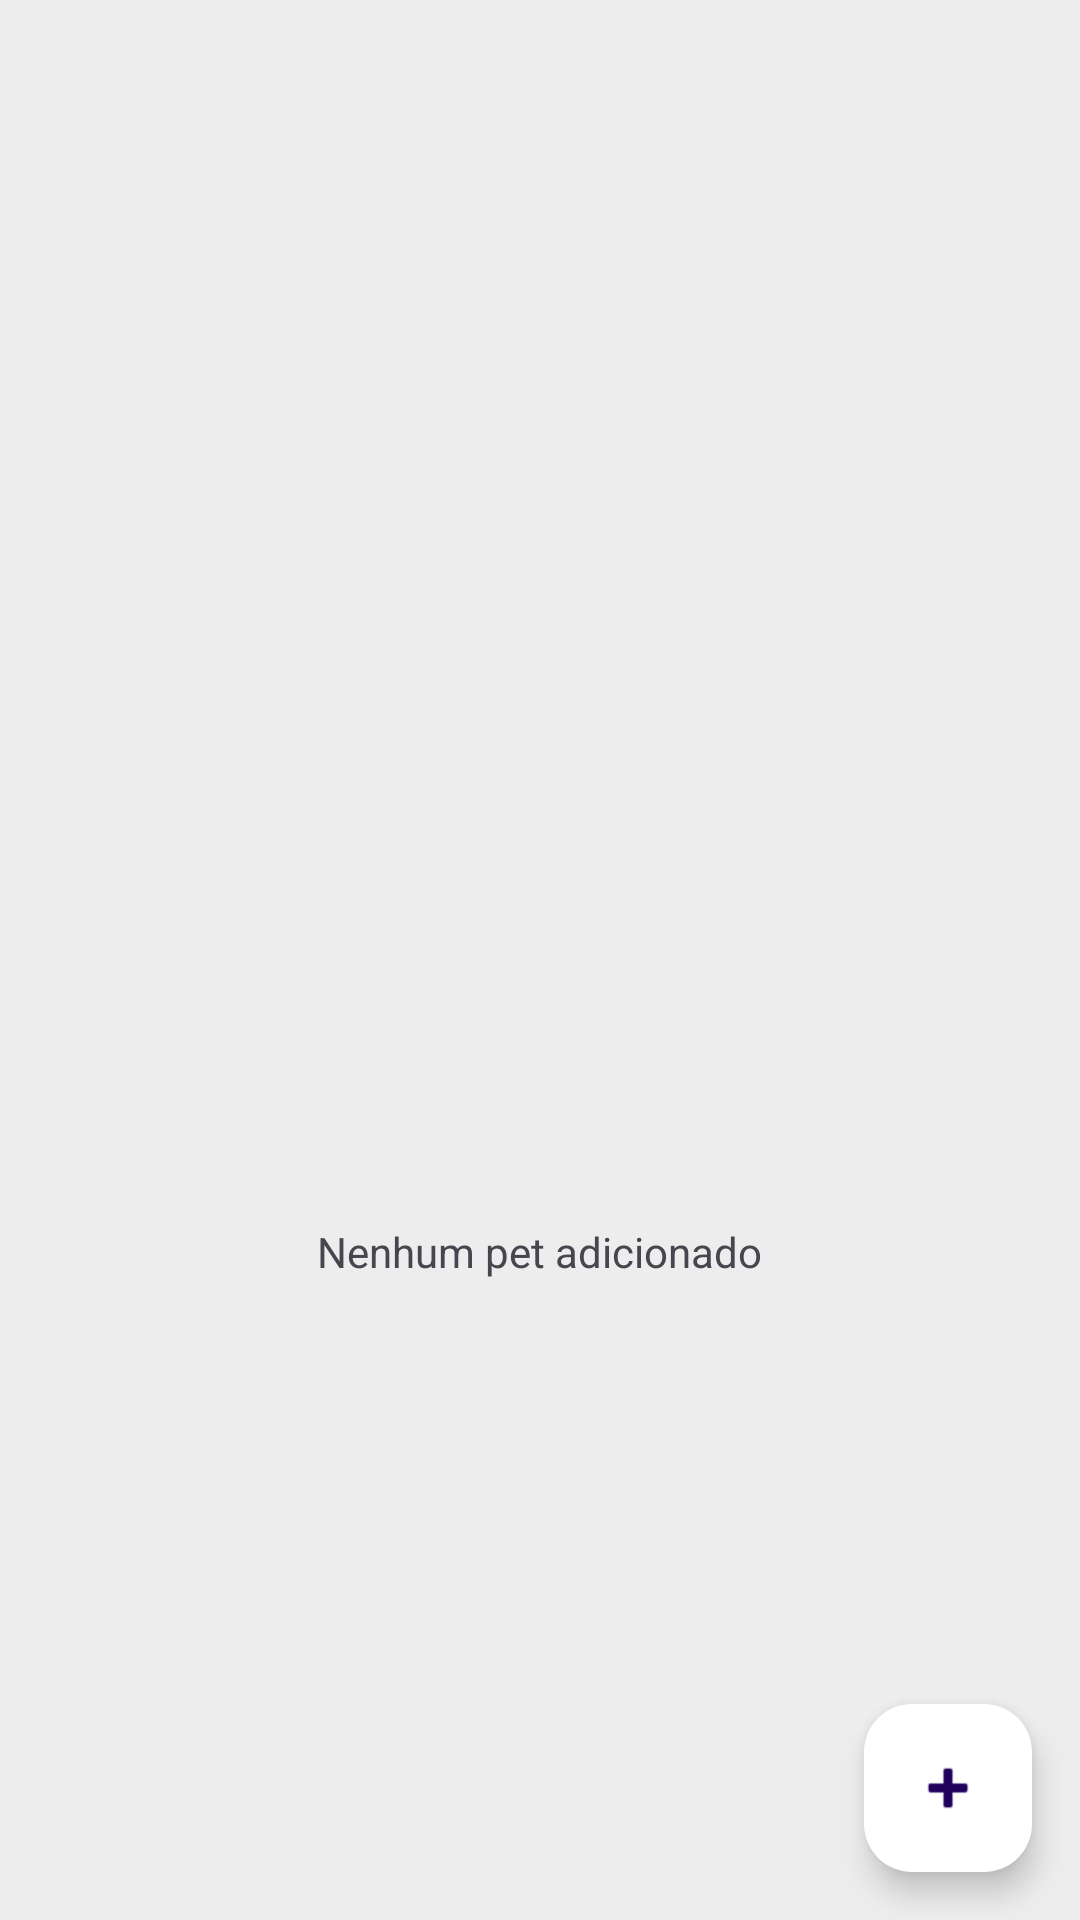

Here is an Android app screen rendered from its layout file. Give the layout XML and the strings, colors and styles it references.
<!-- AndroidManifest.xml: application theme Theme.PetBem -->
<!-- res/layout/activity_register_pet.xml -->
<?xml version="1.0" encoding="utf-8"?>
<androidx.constraintlayout.widget.ConstraintLayout xmlns:android="http://schemas.android.com/apk/res/android"
    xmlns:app="http://schemas.android.com/apk/res-auto"
    xmlns:tools="http://schemas.android.com/tools"
    android:id="@+id/main"
    android:layout_width="match_parent"
    android:layout_height="match_parent"
    android:background="@color/background_app"
    tools:context=".RegisterPetActivity">





    <androidx.recyclerview.widget.RecyclerView
        android:id="@+id/recyclerView"
        android:layout_width="wrap_content"
        android:layout_height="match_parent"

        app:layout_constraintBottom_toBottomOf="parent"
        app:layout_constraintEnd_toEndOf="parent"
        app:layout_constraintStart_toStartOf="parent"
        app:layout_constraintTop_toTopOf="parent"
        tools:listitem="@layout/register_recycler_view" />

    <LinearLayout
        android:id="@+id/linear_layout_isEmpty"
        android:layout_width="wrap_content"
        android:layout_height="wrap_content"
        android:orientation="vertical"
        app:layout_constraintBottom_toBottomOf="parent"
        app:layout_constraintEnd_toEndOf="parent"
        app:layout_constraintStart_toStartOf="parent"
        app:layout_constraintTop_toTopOf="parent">

        <ImageView
            android:layout_width="200dp"
            android:layout_height="194dp"
            android:layout_gravity="center"
            android:src="@drawable/background_icon"
            android:contentDescription="@string/is_empty" />

        <TextView
            android:layout_width="wrap_content"
            android:layout_height="wrap_content"
            android:layout_gravity="center"
            android:text="@string/nenhum_pet_adicionado" />

    </LinearLayout>

    <com.google.android.material.floatingactionbutton.FloatingActionButton
        android:id="@+id/fab"
        android:layout_width="wrap_content"
        android:layout_height="wrap_content"
        android:layout_alignParentEnd="true"
        android:layout_alignParentBottom="true"
        android:layout_margin="16dp"
        android:src="@android:drawable/ic_input_add"
        android:backgroundTint="@color/card_view"
        app:fabSize="normal"
        app:layout_constraintBottom_toBottomOf="parent"
        app:layout_constraintEnd_toEndOf="parent"
        tools:ignore="MissingConstraints" />

</androidx.constraintlayout.widget.ConstraintLayout>
<!-- res/layout/register_recycler_view.xml (included above) -->
<?xml version="1.0" encoding="utf-8"?>
<androidx.constraintlayout.widget.ConstraintLayout
    xmlns:android="http://schemas.android.com/apk/res/android"
    xmlns:app="http://schemas.android.com/apk/res-auto"
    xmlns:tools="http://schemas.android.com/tools"
    android:padding="5dp"
    android:layout_gravity="center_horizontal"
    android:layout_width="wrap_content"
    android:layout_height="wrap_content"

    >

    <androidx.cardview.widget.CardView
        android:id="@+id/list_linear_layout"
        android:layout_width="match_parent"
        android:layout_height="80dp"
        android:backgroundTint="@color/card_view"
        app:cardCornerRadius="5dp"
        app:cardElevation="5dp"

        app:layout_constraintBottom_toBottomOf="parent"
        app:layout_constraintEnd_toEndOf="parent"
        app:layout_constraintStart_toStartOf="parent"
        app:layout_constraintTop_toTopOf="parent">

        <androidx.constraintlayout.widget.ConstraintLayout
            android:layout_width="match_parent"
            android:layout_height="match_parent"
            android:backgroundTint="@color/bacground_edit_text"
            android:padding="4dp">

            <ImageView
                android:id="@+id/icon_pet_image"
                android:layout_width="50dp"
                android:layout_height="50dp"
                android:layout_gravity="center"
                android:contentDescription="@string/imagem_de_um_gato_e_um_cachorro_description"
                android:src="@drawable/pet_icon"
                app:layout_constraintBottom_toBottomOf="parent"
                app:layout_constraintStart_toStartOf="parent"
                app:layout_constraintTop_toTopOf="parent"
                tools:ignore="NotSibling" />

            <TextView
                android:id="@+id/text_name_pet"
                android:layout_width="220dp"
                android:layout_height="wrap_content"
                android:layout_gravity="center"
                android:fontFamily="@font/poppins"
                android:maxLength="15"
                android:paddingStart="4dp"

                android:textSize="18sp"
                app:layout_constraintBottom_toBottomOf="parent"
                app:layout_constraintEnd_toEndOf="parent"
                app:layout_constraintStart_toEndOf="@+id/icon_pet_image"
                app:layout_constraintTop_toTopOf="parent" />

            <ImageButton
                android:id="@+id/card_menu_pet"
                android:layout_width="wrap_content"
                android:layout_height="wrap_content"
                android:layout_gravity="center"
                android:background="@android:color/transparent"
                android:contentDescription="@string/image_more"

                android:src="@drawable/more_24"
                app:layout_constraintEnd_toEndOf="parent"
                app:layout_constraintTop_toTopOf="parent" />

        </androidx.constraintlayout.widget.ConstraintLayout>
        <LinearLayout
            android:id="@+id/line"
            android:layout_width="wrap_content"
            android:layout_height="match_parent"
            android:background="@color/bacground_edit_text"
            android:padding="5dp"
            app:layout_constraintBottom_toBottomOf="parent"
            app:layout_constraintTop_toTopOf="parent"
            tools:ignore="MissingConstraints" />
    </androidx.cardview.widget.CardView>
</androidx.constraintlayout.widget.ConstraintLayout>
<!-- resources referenced by this layout -->
<resources>
  <color name="bacground_edit_text">#E91E63</color>
  <color name="background_app">#ededed</color>
  <color name="card_view">#FFFFFF</color>
  <!-- drawable more_24 (drawable) -->
  <vector xmlns:android="http://schemas.android.com/apk/res/android" android:height="24dp" android:tint="#424242" android:viewportHeight="24" android:viewportWidth="24" android:width="24dp">
        
      <path android:fillColor="@android:color/white" android:pathData="M12,8c1.1,0 2,-0.9 2,-2s-0.9,-2 -2,-2 -2,0.9 -2,2 0.9,2 2,2zM12,10c-1.1,0 -2,0.9 -2,2s0.9,2 2,2 2,-0.9 2,-2 -0.9,-2 -2,-2zM12,16c-1.1,0 -2,0.9 -2,2s0.9,2 2,2 2,-0.9 2,-2 -0.9,-2 -2,-2z"/>
      
  </vector>
  <string name="image_more">image more</string>
  <string name="imagem_de_um_gato_e_um_cachorro_description">imagem de um gato e um cachorro</string>
  <string name="is_empty">is Empty</string>
  <string name="nenhum_pet_adicionado">Nenhum pet adicionado</string>
  <style name="Theme.PetBem" parent="Base.Theme.PetBem" />
  <style name="Base.Theme.PetBem" parent="Theme.Material3.DayNight">
  
          
          
      </style>
</resources>
